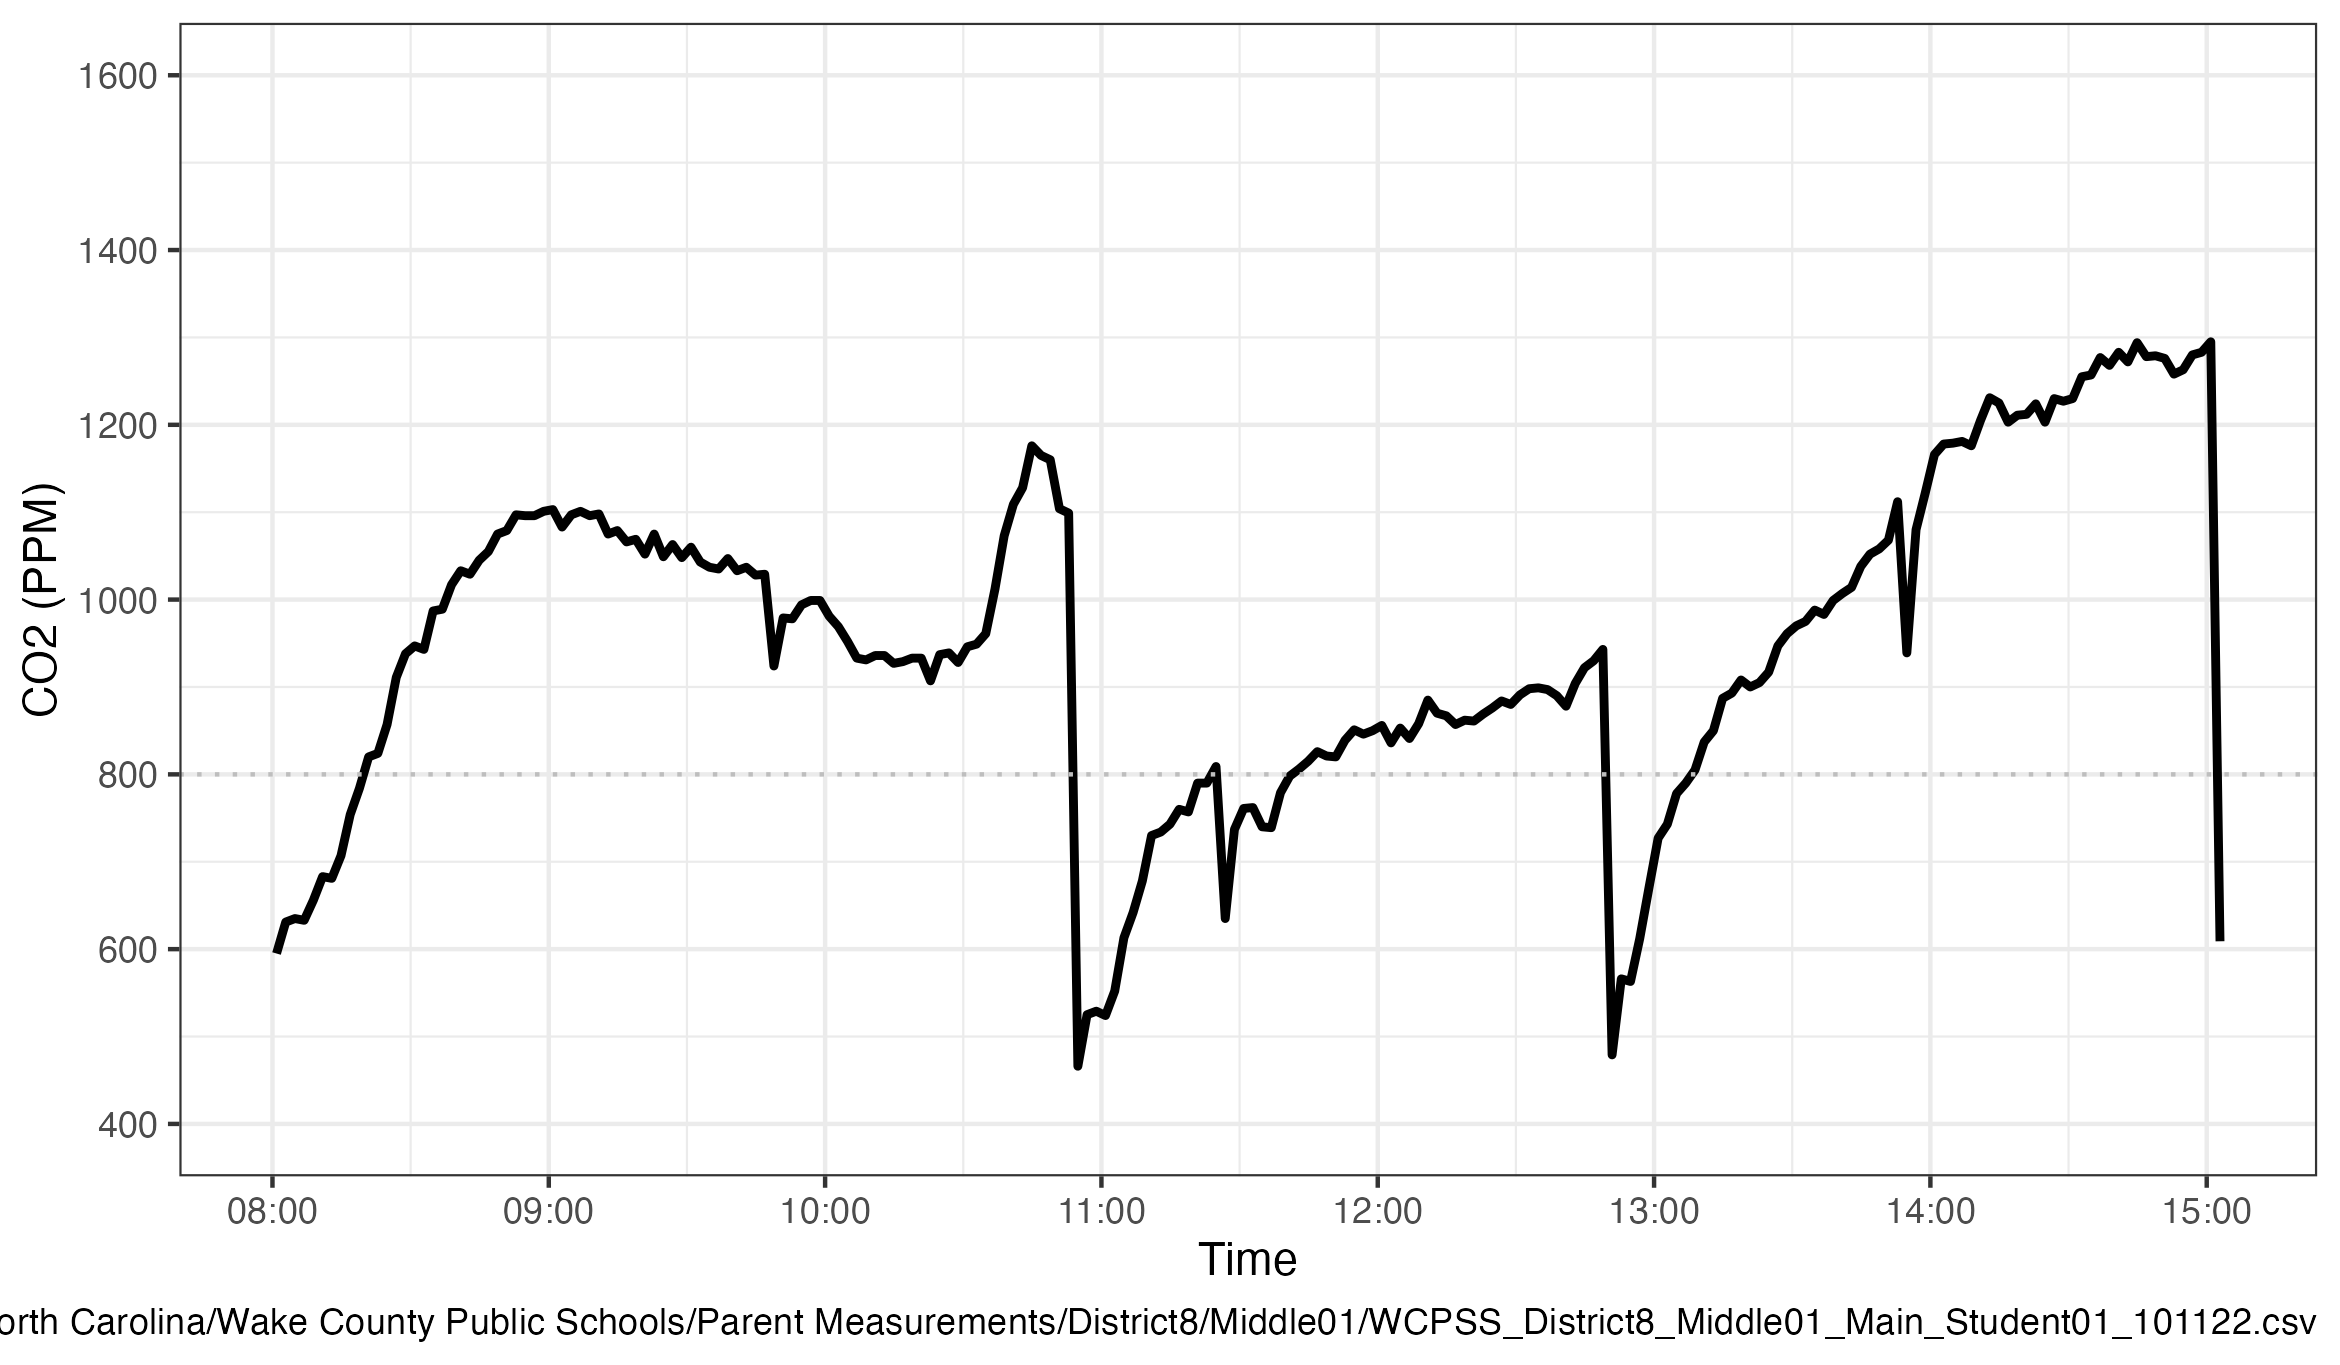

The file beside this chart, header and first rows:
Time, CO2, Temp, Humidity
8:00:53 AM, 595, 19.4, 50
8:02:53 AM, 631, 19.5, 50
8:04:53 AM, 635, 19.6, 50
8:06:53 AM, 633, 19.7, 49
8:08:53 AM, 656, 19.8, 49
8:10:53 AM, 683, 19.9, 49
8:12:53 AM, 681, 20, 49
8:14:53 AM, 707, 20, 49
8:16:53 AM, 754, 20.1, 49
8:18:53 AM, 784, 20.1, 50
8:20:53 AM, 820, 20.2, 50
8:22:53 AM, 824, 20.2, 50
8:24:53 AM, 857, 20.3, 50
8:26:53 AM, 911, 20.3, 50
8:28:53 AM, 938, 20.4, 50
8:30:53 AM, 947, 20.4, 50
8:32:53 AM, 943, 20.5, 50
8:34:53 AM, 987, 20.5, 50
8:36:53 AM, 989, 20.5, 50
8:38:53 AM, 1017, 20.5, 50
8:40:53 AM, 1033, 20.5, 50
8:42:53 AM, 1029, 20.6, 50
8:44:53 AM, 1045, 20.6, 50
8:46:53 AM, 1055, 20.6, 50
8:48:53 AM, 1075, 20.6, 50
8:50:53 AM, 1079, 20.6, 50
8:52:53 AM, 1097, 20.7, 50
8:54:53 AM, 1096, 20.7, 50
8:56:53 AM, 1096, 20.7, 50
8:58:53 AM, 1101, 20.7, 50
9:00:53 AM, 1103, 20.7, 50
9:02:53 AM, 1083, 20.7, 50
9:04:53 AM, 1097, 20.8, 50
9:06:53 AM, 1101, 20.8, 50
9:08:53 AM, 1096, 20.8, 50
9:10:53 AM, 1098, 20.8, 49
9:12:53 AM, 1075, 20.8, 49
9:14:53 AM, 1079, 20.8, 49
9:16:53 AM, 1066, 20.8, 49
9:18:53 AM, 1069, 20.8, 49
9:20:53 AM, 1052, 20.8, 49
9:22:53 AM, 1075, 20.8, 49
9:24:53 AM, 1049, 20.8, 49
9:26:53 AM, 1063, 20.8, 49
9:28:53 AM, 1048, 20.8, 49
9:30:53 AM, 1060, 20.8, 49
9:32:53 AM, 1043, 20.8, 49
9:34:53 AM, 1037, 20.8, 49
9:36:53 AM, 1035, 20.8, 49
9:38:53 AM, 1047, 20.8, 48
9:40:53 AM, 1033, 20.9, 48
9:42:53 AM, 1037, 20.8, 48
9:44:53 AM, 1028, 20.9, 48
9:46:53 AM, 1029, 20.9, 48
9:48:53 AM, 924, 20.9, 48
9:50:53 AM, 979, 21, 48
9:52:53 AM, 978, 21, 48
9:54:53 AM, 994, 21.1, 48
9:56:53 AM, 999, 21.1, 48
9:58:53 AM, 999, 21.2, 48
... 152 more rows
